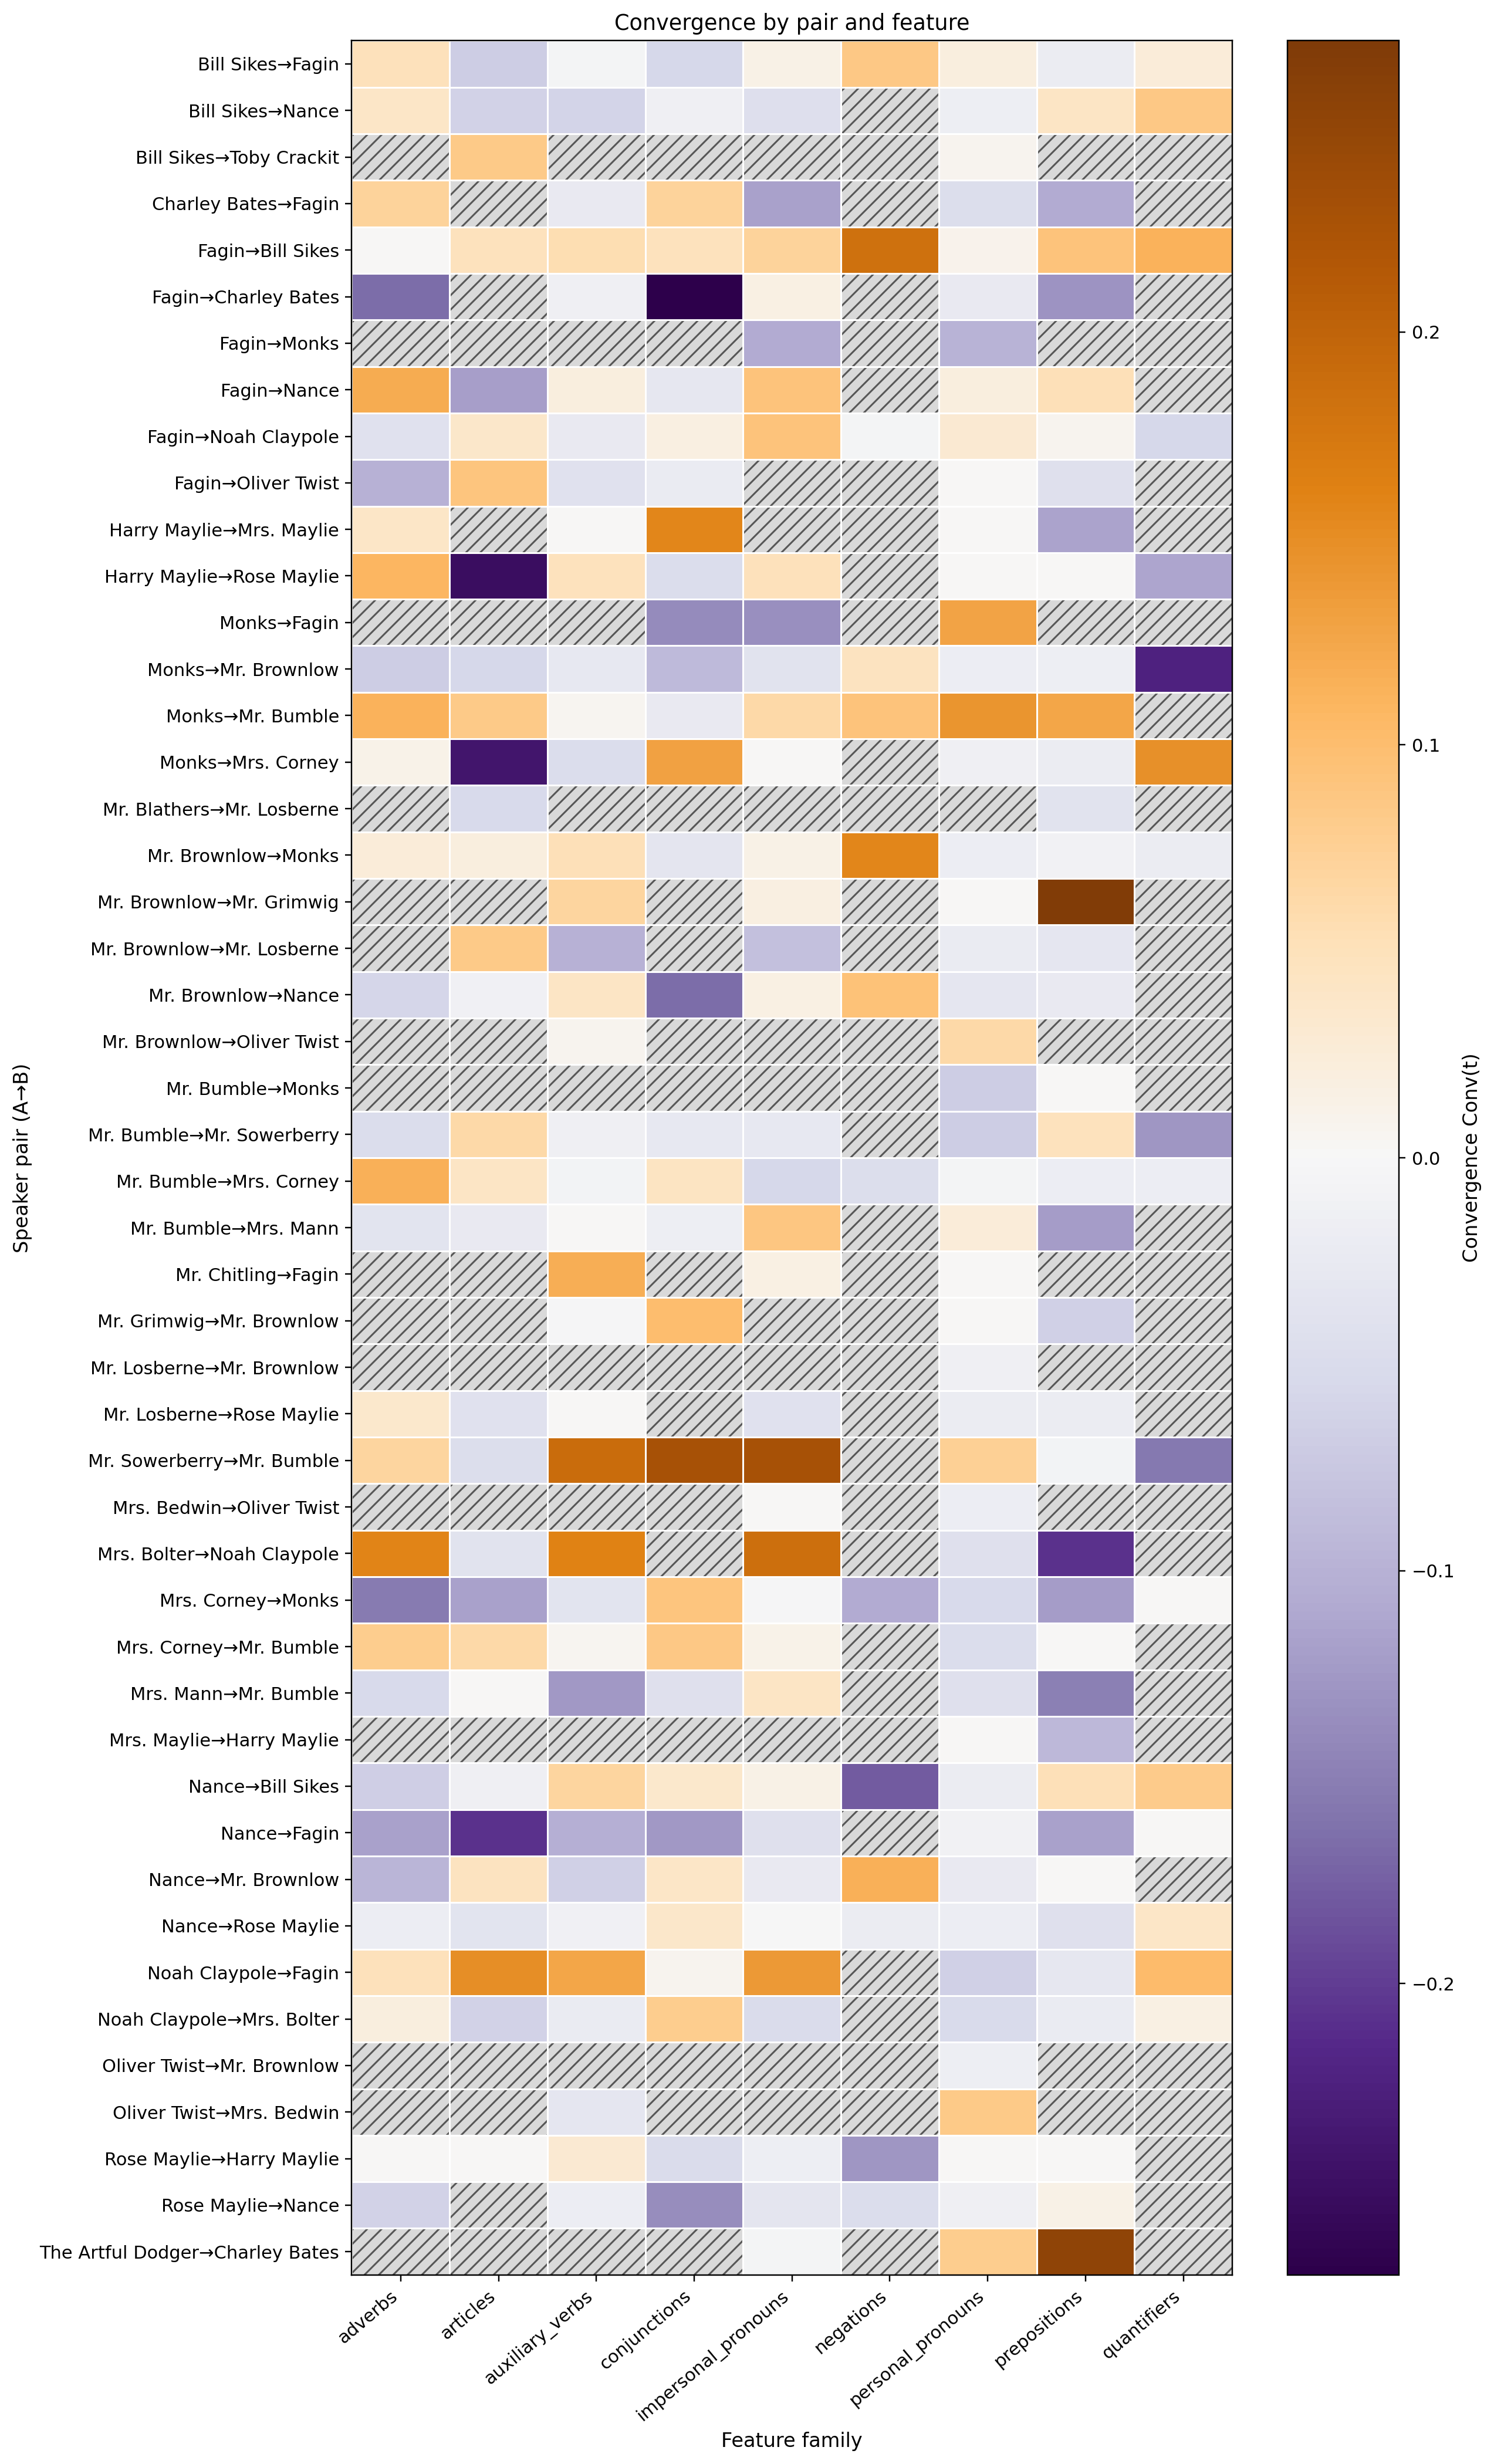

Source data for this figure (header and first rows):
pair, adverbs, articles, auxiliary_verbs, conjunctions, impersonal_pronouns, negations, personal_pronouns, prepositions, quantifiers
Bill Sikes→Fagin, 0.04902, -0.06911, -0.005983, -0.05691, 0.01279, 0.08484, 0.01962, -0.01999, 0.02439
Bill Sikes→Nance, 0.03851, -0.06151, -0.06098, -0.01463, -0.04293, , -0.01582, 0.04121, 0.08537
Bill Sikes→Toby Crackit, , 0.08392, , , , , 0.006993, , 
Charley Bates→Fagin, 0.07143, , -0.02381, 0.07143, -0.1169, , -0.04464, -0.1071, 
Fagin→Bill Sikes, 0.0, 0.04739, 0.05691, 0.04802, 0.07046, 0.1829, 0.008537, 0.09173, 0.1128
Fagin→Charley Bates, -0.1658, , -0.01357, -0.2706, 0.01604, , -0.02353, -0.1294, 
Fagin→Monks, , , , , -0.1059, , -0.09804, , 
Fagin→Nance, 0.12, -0.12, 0.02, -0.02857, 0.0925, , 0.02, 0.05231, 
Fagin→Noah Claypole, -0.03982, 0.03788, -0.02402, 0.01775, 0.09132, -0.006061, 0.0303, 0.007576, -0.05651
Fagin→Oliver Twist, -0.1, 0.08889, -0.03922, -0.02222, , , 0.0, -0.04167, 
Harry Maylie→Mrs. Maylie, 0.03846, , 0.0, 0.1571, , , 0.0, -0.1143, 
Harry Maylie→Rose Maylie, 0.1082, -0.2511, 0.04762, -0.04762, 0.0506, , 0.0, 0.0, -0.1126
Monks→Fagin, , , , -0.139, -0.1337, , 0.1275, , 
Monks→Mr. Brownlow, -0.06818, -0.05556, -0.02564, -0.09028, -0.03667, 0.04487, -0.01792, -0.01496, -0.2222
Monks→Mr. Bumble, 0.1127, 0.08333, 0.004386, -0.02381, 0.0625, 0.09167, 0.1425, 0.125, 
Monks→Mrs. Corney, 0.01143, -0.24, -0.04667, 0.1292, 0.0, , -0.01429, -0.02, 0.1467
Mr. Blathers→Mr. Losberne, , -0.05455, , , , , , -0.03636, 
Mr. Brownlow→Monks, 0.02429, 0.0193, 0.05178, -0.03358, 0.01276, 0.1579, -0.01858, -0.009569, -0.01949
Mr. Brownlow→Mr. Grimwig, , , 0.06767, , 0.01754, , 0.0, 0.2684, 
Mr. Brownlow→Mr. Losberne, , 0.08333, -0.1, , -0.08333, , -0.02273, -0.0303, 
Mr. Brownlow→Nance, -0.05833, -0.01136, 0.04167, -0.1667, 0.01667, 0.0947, -0.02976, -0.025, 
Mr. Brownlow→Oliver Twist, , , 0.006993, , , , 0.06294, , 
Mr. Bumble→Monks, , , , , , , -0.0696, 0.0, 
Mr. Bumble→Mr. Sowerberry, -0.04762, 0.06227, -0.01429, -0.02597, -0.02597, , -0.0696, 0.04762, -0.1286
Mr. Bumble→Mrs. Corney, 0.1155, 0.04065, -0.008344, 0.04293, -0.05659, -0.04634, -0.005507, -0.01897, -0.01865
Mr. Bumble→Mrs. Mann, -0.03462, -0.025, 0.0, -0.01538, 0.08846, , 0.025, -0.1214, 
Mr. Chitling→Fagin, , , 0.1167, , 0.01667, , 0.0, , 
Mr. Grimwig→Mr. Brownlow, , , -0.003759, 0.1009, , , 0.0, -0.06478, 
Mr. Losberne→Mr. Brownlow, , , , , , , -0.01399, , 
Mr. Losberne→Rose Maylie, 0.03497, -0.03846, 0.0, , -0.03846, , -0.01923, -0.01923, 
Mr. Sowerberry→Mr. Bumble, 0.06952, -0.04545, 0.1883, 0.2273, 0.2273, , 0.07576, -0.006993, -0.1545
Mrs. Bedwin→Oliver Twist, , , , , 0.0, , -0.01818, , 
Mrs. Bolter→Noah Claypole, 0.1591, -0.03788, 0.1607, , 0.1859, , -0.04167, -0.2083, 
Mrs. Corney→Monks, -0.1538, -0.1179, -0.03512, 0.08974, -0.004049, -0.1077, -0.05311, -0.1222, 0.0
Mrs. Corney→Mr. Bumble, 0.07895, 0.06136, 0.004545, 0.08571, 0.01136, , -0.04722, 0.0, 
Mrs. Mann→Mr. Bumble, -0.05392, 0.0, -0.125, -0.04167, 0.04167, , -0.04167, -0.15, 
Mrs. Maylie→Harry Maylie, , , , , , , 0.0, -0.09231, 
Nance→Bill Sikes, -0.06613, -0.01282, 0.0696, 0.0359, 0.01333, -0.1795, -0.01985, 0.05128, 0.08205
Nance→Fagin, -0.1167, -0.2083, -0.1029, -0.125, -0.04167, , -0.009804, -0.1167, 0.0
Nance→Mr. Brownlow, -0.09524, 0.04545, -0.06548, 0.03846, -0.02381, 0.1154, -0.025, 0.0, 
Nance→Rose Maylie, -0.01852, -0.03394, -0.0107, 0.03651, -0.002028, -0.01961, -0.01838, -0.04158, 0.03922
Noah Claypole→Fagin, 0.04924, 0.1498, 0.1266, 0.007168, 0.1381, , -0.06367, -0.02765, 0.1022
Noah Claypole→Mrs. Bolter, 0.02046, -0.06211, -0.02174, 0.08027, -0.04969, , -0.05217, -0.02302, 0.01581
Oliver Twist→Mr. Brownlow, , , , , , , -0.01648, , 
Oliver Twist→Mrs. Bedwin, , , -0.0303, , , , 0.08333, , 
Rose Maylie→Harry Maylie, 0.0, 0.0, 0.03158, -0.05, -0.01667, -0.1273, 0.0, 0.0, 
Rose Maylie→Nance, -0.0625, , -0.01875, -0.137, -0.03289, -0.0483, -0.0142, 0.01389, 
The Artful Dodger→Charley Bates, , , , , -0.005882, , 0.07843, 0.2529, 
